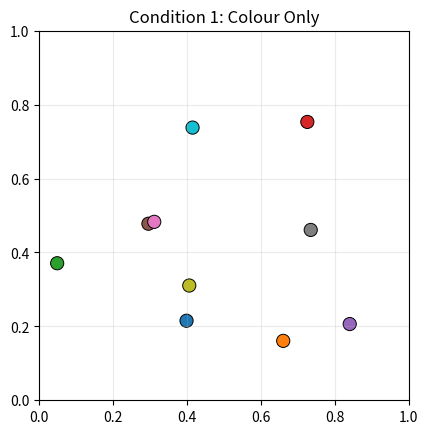

Recreate this plot in Python.
import numpy as np
import matplotlib.pyplot as plt
from matplotlib.animation import FuncAnimation

NUM_DOTS = 10
BOX_SIZE = 1.0
SPEED = 0.01

positions = np.random.rand(NUM_DOTS, 2)
velocities = (np.random.rand(NUM_DOTS, 2) - 0.5) * SPEED
colors = plt.cm.tab10(np.arange(NUM_DOTS) % 10)

fig, ax = plt.subplots()
ax.set_xlim(0, BOX_SIZE)
ax.set_ylim(0, BOX_SIZE)
ax.set_aspect("equal")
ax.set_title("Condition 1: Colour Only")
ax.grid(True, alpha=0.25)

dots = ax.scatter(
    positions[:, 0],
    positions[:, 1],
    s=90,
    c=colors,
    edgecolors="black",
    linewidths=0.7,
)


def update(frame):
    global positions, velocities

    positions += velocities

    hit_x = (positions[:, 0] <= 0) | (positions[:, 0] >= BOX_SIZE)
    hit_y = (positions[:, 1] <= 0) | (positions[:, 1] >= BOX_SIZE)

    velocities[hit_x, 0] *= -1
    velocities[hit_y, 1] *= -1

    positions = np.clip(positions, 0, BOX_SIZE)
    dots.set_offsets(positions)

    return (dots,)


animation = FuncAnimation(fig, update, interval=20, blit=True, cache_frame_data=False)
plt.show()
